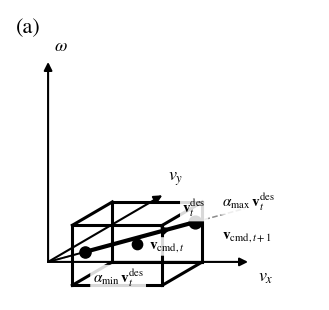
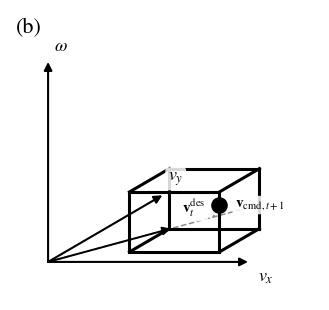

Reproduce these figures in Python, in order.
#!/usr/bin/env python3
# -*- coding: utf-8 -*-
"""
DWVP geometry figure (TikZ-like oblique projection) for IROS paper.

- Two panels: (a) ray intersects Dynamic Window (AABB) -> choose on intersection segment
             (b) ray does not intersect -> choose closest feasible point (AABB projection)

Outputs:
  - dwvp_geometry_a.pdf / dwvp_geometry_a.png
  - dwvp_geometry_b.pdf / dwvp_geometry_b.png

Notes:
  * This uses the same oblique basis as your TikZ:
      x={(1.05cm,0cm)}, y={(0.60cm,0.35cm)}, z={(0cm,1.05cm)}
    i.e., a linear projection from (v_x, v_y, ω) to 2D.
  * Matplotlib mathtext does NOT support \\bm by default, so the labels use \\mathbf.
"""

from __future__ import annotations

import numpy as np
import matplotlib.pyplot as plt
from matplotlib.patches import FancyArrowPatch
import matplotlib as mpl

plt.rcParams["font.size"] = 12  # 全体のフォントサイズが変更されます。
plt.rcParams["font.family"] = "Times New Roman"  # 全体のフォントを設定
plt.rcParams["mathtext.fontset"] = "stix"  # math fontの設定
plt.rcParams["font.weight"] = "normal"  # フォントの太さを細字に設定
plt.rcParams["axes.linewidth"] = 1.0  # axis line width
plt.rcParams["axes.grid"] = True  # make grid
plt.rcParams["legend.edgecolor"] = "black"  # edgeの色を変更
plt.rcParams["legend.handlelength"] = 1  # 凡例の線の長さを調節
# ハッチ線の太さを細く
mpl.rcParams['hatch.linewidth'] = 0.5

# ----------------------------
# 2D projector (TikZ-like)
# ----------------------------
def make_projector(
    x_vec: tuple[float, float] = (1.05, 0.0),
    y_vec: tuple[float, float] = (0.60, 0.35),
    z_vec: tuple[float, float] = (0.0, 1.05),
):
    """
    Return a function proj(p3) that maps a 3D point p3=[x,y,z] to 2D.
    """
    M = np.array([x_vec, y_vec, z_vec], dtype=float).T  # shape (2,3)

    def proj(p3: np.ndarray) -> np.ndarray:
        p3 = np.asarray(p3, dtype=float).reshape(3, 1)
        return (M @ p3).ravel()

    return proj


PROJ = make_projector()


# ----------------------------
# Geometry utilities
# ----------------------------
def ray_aabb_intersection_alpha(v: np.ndarray, box_min: np.ndarray, box_max: np.ndarray, alpha_min: float = 0.0):
    """
    Ray: p(alpha) = alpha * v, alpha >= alpha_min
    AABB: [box_min, box_max]

    Return: (hit: bool, alpha_low: float|None, alpha_high: float|None)
    """
    v = np.asarray(v, dtype=float)
    box_min = np.asarray(box_min, dtype=float)
    box_max = np.asarray(box_max, dtype=float)

    a_low = float(alpha_min)
    a_high = float("inf")

    for i in range(3):
        if abs(v[i]) < 1e-12:
            # Ray parallel to slab; origin must be inside that slab
            if 0.0 < box_min[i] or 0.0 > box_max[i]:
                return False, None, None
            continue

        a1 = box_min[i] / v[i]
        a2 = box_max[i] / v[i]
        a_enter = min(a1, a2)
        a_exit = max(a1, a2)

        a_low = max(a_low, a_enter)
        a_high = min(a_high, a_exit)

        if a_low > a_high:
            return False, None, None

    return True, a_low, a_high


def closest_point_on_aabb_to_ray(v: np.ndarray, box_min: np.ndarray, box_max: np.ndarray):
    """
    Solve: min_{alpha>=0, x in box} ||x - alpha v||^2.

    Approach:
      Minimize g(alpha)=dist^2(point alpha v, AABB) over alpha>=0.
      g(alpha) is piecewise quadratic with breakpoints at alpha where alpha*v hits AABB bounds.

    Return dict:
      {
        "alpha": alpha_star,
        "x_box": closest feasible point on AABB,
        "dist2": squared distance
      }
    """
    v = np.asarray(v, dtype=float)
    box_min = np.asarray(box_min, dtype=float)
    box_max = np.asarray(box_max, dtype=float)

    def clamp(p):
        return np.minimum(np.maximum(p, box_min), box_max)

    # Breakpoints where coordinate hits a bound
    bps = [0.0]
    for i in range(3):
        if abs(v[i]) < 1e-12:
            continue
        for bound in (box_min[i], box_max[i]):
            a = bound / v[i]
            if a >= 0:
                bps.append(float(a))
    bps = sorted(set(bps))

    intervals = [(bps[k], bps[k + 1]) for k in range(len(bps) - 1)]
    intervals.append((bps[-1], float("inf")))

    best = {"dist2": float("inf"), "alpha": None, "x_box": None}

    for left, right in intervals:
        mid = left + 1.0 if np.isinf(right) else 0.5 * (left + right)
        p_mid = mid * v

        # Determine which coordinates are clamped in this interval
        status = []
        bounds = []
        for i in range(3):
            if p_mid[i] < box_min[i] - 1e-12:
                status.append("low")
                bounds.append(box_min[i])
            elif p_mid[i] > box_max[i] + 1e-12:
                status.append("high")
                bounds.append(box_max[i])
            else:
                status.append("in")
                bounds.append(None)

        # g(alpha)=sum (B - alpha*v_i)^2 over clamped dims -> quadratic
        a = b = c = 0.0
        for i in range(3):
            if status[i] == "in":
                continue
            B = bounds[i]
            vi = v[i]
            a += vi * vi
            b += -2.0 * B * vi
            c += B * B

        candidates = [left]
        if not np.isinf(right):
            candidates.append(right)

        if a > 1e-12:
            alpha0 = -b / (2.0 * a)
            if alpha0 < left:
                alpha0 = left
            if (not np.isinf(right)) and alpha0 > right:
                alpha0 = right
            candidates.append(alpha0)

        for alpha in candidates:
            if alpha < 0:
                continue
            p = alpha * v
            x = clamp(p)
            d = x - p
            dist2 = float(d @ d)
            if dist2 < best["dist2"] - 1e-12:
                best = {"dist2": dist2, "alpha": float(alpha), "x_box": x}

    return best


def aabb_corners(box_min: np.ndarray, box_max: np.ndarray) -> np.ndarray:
    xmin, ymin, zmin = box_min
    xmax, ymax, zmax = box_max
    return np.array(
        [
            [xmin, ymin, zmin],
            [xmax, ymin, zmin],
            [xmax, ymax, zmin],
            [xmin, ymax, zmin],
            [xmin, ymin, zmax],
            [xmax, ymin, zmax],
            [xmax, ymax, zmax],
            [xmin, ymax, zmax],
        ],
        dtype=float,
    )


# ----------------------------
# Drawing utilities (2D)
# ----------------------------
def draw_arrow(ax, p0, p1, lw=1.2, ls="-", color="k", mutation_scale=12, zorder=3):
    p0 = np.asarray(p0, dtype=float)
    p1 = np.asarray(p1, dtype=float)
    arrow = FancyArrowPatch(
        p0,
        p1,
        arrowstyle="-|>",
        mutation_scale=mutation_scale,
        linewidth=lw,
        linestyle=ls,
        color=color,
        shrinkA=0,
        shrinkB=0,
        zorder=zorder,
    )
    ax.add_patch(arrow)


def draw_segment(ax, p0, p1, lw=2.0, ls="-", color="k", zorder=2):
    p0 = np.asarray(p0, dtype=float)
    p1 = np.asarray(p1, dtype=float)
    ax.plot([p0[0], p1[0]], [p0[1], p1[1]], linewidth=lw, linestyle=ls, color=color, zorder=zorder)


def place_text(ax, p, s, dx=0.0, dy=0.0, fontsize=11, ha="left", va="center", bbox=True, zorder=5, alpha=0.85):
    p = np.asarray(p, dtype=float)
    bb = dict(boxstyle="round,pad=0.15", fc="white", ec="none", alpha=alpha) if bbox else None
    ax.text(p[0] + dx, p[1] + dy, s, fontsize=fontsize, ha=ha, va=va, bbox=bb, zorder=zorder)


def draw_aabb_2d(ax, box_min, box_max, lw=2.2):
    corners3 = aabb_corners(box_min, box_max)
    corners2 = np.array([PROJ(p) for p in corners3])

    edges = [
        (0, 1),
        (1, 2),
        (2, 3),
        (3, 0),
        (4, 5),
        (5, 6),
        (6, 7),
        (7, 4),
        (0, 4),
        (1, 5),
        (2, 6),
        (3, 7),
    ]
    for i, j in edges:
        draw_segment(ax, corners2[i], corners2[j], lw=lw, color="k")
    return corners2


def draw_panel(ax, box_min, box_max, vdes, current=None, panel_label="(a)", mode="auto"):
    """
    mode: 'intersection' / 'closest' / 'auto'
    """
    o2 = PROJ([0, 0, 0])

    # axes
    draw_arrow(ax, o2, PROJ([2, 0, 0]), lw=1.5, mutation_scale=12)
    draw_arrow(ax, o2, PROJ([0, 2, 0]), lw=1.5, mutation_scale=12)
    draw_arrow(ax, o2, PROJ([0, 0, 2]), lw=1.5, mutation_scale=12)

    place_text(ax, PROJ([2, 0, 0]), r"$v_x$", dx=0.10, dy=-0.08, fontsize=13, ha="left", va="top")
    place_text(ax, PROJ([0, 2, 0]), r"$v_y$", dx=0.06, dy=0.08, fontsize=13, ha="left", va="bottom")
    place_text(ax, PROJ([0, 0, 2]), r"$\omega$", dx=0.06, dy=0.08, fontsize=13, ha="left", va="bottom")

    # AABB
    draw_aabb_2d(ax, box_min, box_max, lw=2.2)

    # desired ray
    vdes = np.asarray(vdes, dtype=float)
    draw_arrow(ax, o2, PROJ(vdes), lw=1.4, mutation_scale=12)
    draw_segment(ax, o2, PROJ(1.6 * vdes), lw=1.1, ls="--", color="0.55", zorder=1)
    place_text(ax, PROJ(vdes), r"$\mathbf{v}^{\mathrm{des}}_t$", dx=0.12, dy=0.10, fontsize=11, ha="left", va="bottom")

    # current velocity
    if current is not None:
        pU = PROJ(current)
        ax.scatter([pU[0]], [pU[1]], s=55, color="k", zorder=4)
        place_text(ax, pU, r"$\mathbf{v}_{\mathrm{cmd},t}$", dx=0.12, dy=-0.03, fontsize=11, ha="left", va="center")

    # intersection or closest
    hit, a_low, a_high = ray_aabb_intersection_alpha(vdes, box_min, box_max, 0.0)
    mode_use = ("intersection" if hit else "closest") if mode == "auto" else mode

    if mode_use == "intersection" and hit:
        pmin3 = a_low * vdes
        pmax3 = a_high * vdes
        pmin2 = PROJ(pmin3)
        pmax2 = PROJ(pmax3)

        draw_segment(ax, pmin2, pmax2, lw=3.0, color="k", zorder=3)
        ax.scatter([pmin2[0]], [pmin2[1]], s=65, color="k", zorder=4)
        ax.scatter([pmax2[0]], [pmax2[1]], s=85, color="k", zorder=4)

        place_text(ax, pmin2, r"$\alpha_{\min}\,\mathbf{v}^{\mathrm{des}}_t$", dx=0.08, dy=-0.16, fontsize=11, ha="left", va="top")
        place_text(ax, pmax2, r"$\alpha_{\max}\,\mathbf{v}^{\mathrm{des}}_t$", dx=0.28, dy=0.10, fontsize=11, ha="left", va="bottom")
        place_text(ax, pmax2, r"$\mathbf{v}_{\mathrm{cmd},t+1}$", dx=0.28, dy=-0.08, fontsize=11, ha="left", va="top")

    elif mode_use == "closest":
        sol = closest_point_on_aabb_to_ray(vdes, box_min, box_max)
        x3 = sol["x_box"]
        x2 = PROJ(x3)

        ax.scatter([x2[0]], [x2[1]], s=120, color="k", zorder=4)
        place_text(ax, x2, r"$\mathbf{v}_{\mathrm{cmd},t+1}$", dx=0.16, dy=0.00, fontsize=11, ha="left", va="center")

        # show connector from ray-point to the closest feasible point
        p3 = sol["alpha"] * vdes
        draw_segment(ax, PROJ(p3), x2, lw=1.6, ls=":", color="0.55", zorder=2)

    # panel label
    ax.text(0.02, 0.97, panel_label, transform=ax.transAxes, fontsize=16, ha="left", va="top")

    ax.set_aspect("equal", adjustable="box")
    ax.axis("off")


def main():
    # Paper-like fonts
    plt.rcParams.update(
        {
            "font.size": 11,
            "mathtext.fontset": "stix",
            "font.family": "STIXGeneral",
        }
    )

    # --- parameters (same as your TikZ example) ---
    vdes = np.array([1.0, 0.4, 0.2], dtype=float)

    # common limits (for consistent framing)
    pts = np.array([PROJ([0, 0, 0]), PROJ([2, 0, 0]), PROJ([0, 2, 0]), PROJ([0, 0, 2]), PROJ([1.6, 0.64, 0.32])])
    xmin, ymin = pts.min(axis=0) - np.array([0.4, 0.4])
    xmax, ymax = pts.max(axis=0) + np.array([0.75, 0.55])

    panel_specs = [
        {
            "suffix": "a",
            "panel_label": "(a)",
            "box_min": np.array([0.3, -0.1, -0.2], dtype=float),
            "box_max": np.array([1.2, 0.6, 0.4], dtype=float),
            "current": np.array([0.75, 0.25, 0.10], dtype=float),
            "mode": "intersection",
        },
        {
            "suffix": "b",
            "panel_label": "(b)",
            "box_min": np.array([0.3, 0.9, -0.2], dtype=float),
            "box_max": np.array([1.2, 1.6, 0.4], dtype=float),
            "current": None,
            "mode": "closest",
        },
    ]

    for spec in panel_specs:
        fig = plt.figure(figsize=(4.0, 3.3))
        ax = fig.add_axes([0.08, 0.08, 0.88, 0.88])
        draw_panel(
            ax,
            spec["box_min"],
            spec["box_max"],
            vdes,
            current=spec["current"],
            panel_label=spec["panel_label"],
            mode=spec["mode"],
        )
        ax.set_xlim(xmin, xmax)
        ax.set_ylim(ymin, ymax)

        fig.savefig(f"dwvp_geometry_{spec['suffix']}.pdf", bbox_inches="tight")
        fig.savefig(f"dwvp_geometry_{spec['suffix']}.png", dpi=300, bbox_inches="tight")
        plt.close(fig)


if __name__ == "__main__":
    main()
